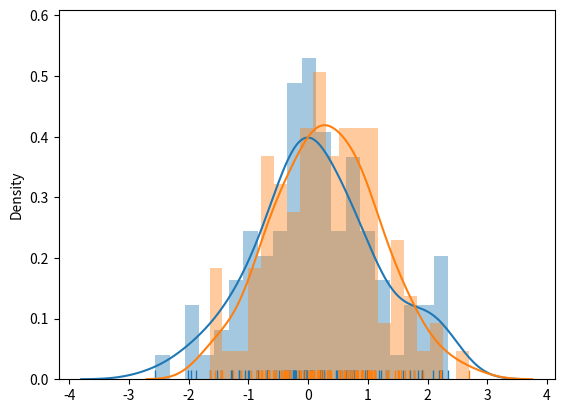
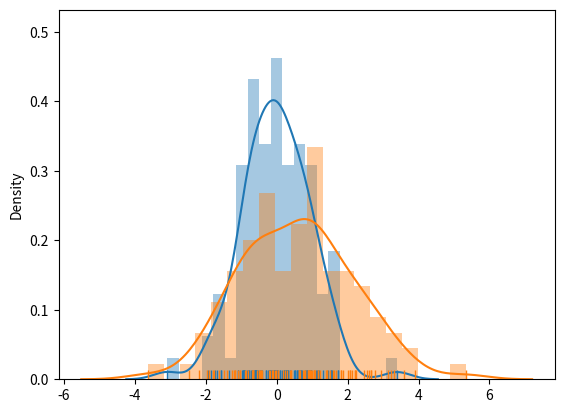
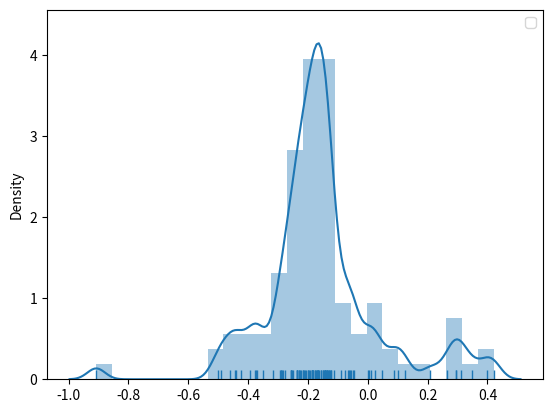
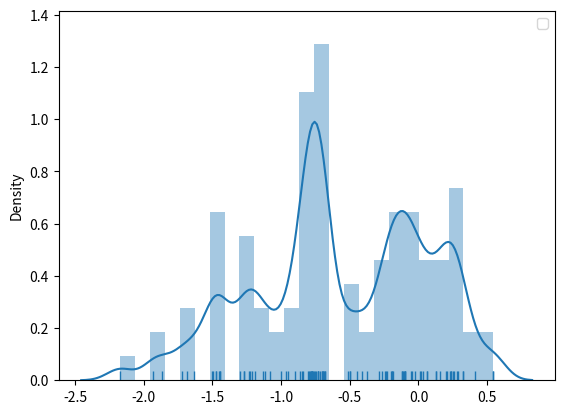
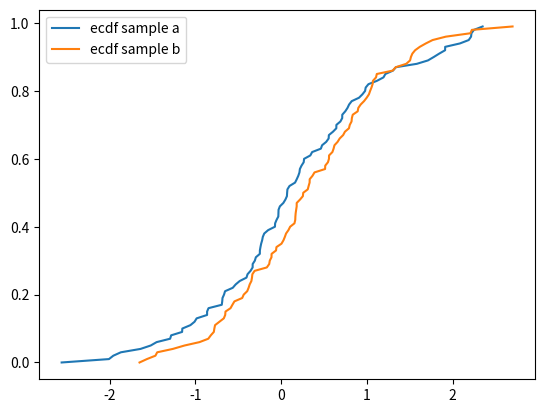
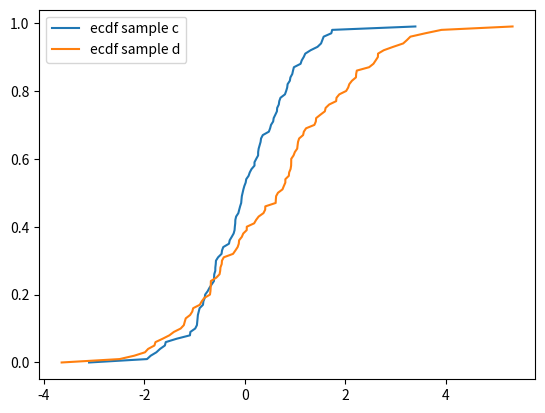

Generate these figures, in order, with matplotlib: (Note: this script raises an exception after producing the figures.)
import numpy as np
import pandas as pd
import matplotlib.pyplot as plt
import seaborn as sns

import scipy
from scipy import stats

import warnings
warnings.filterwarnings('ignore')

np.random.seed(200)

# generate synthetic data from a normal distribution
a = stats.norm.rvs(loc=0., scale=1., size=(100))
b = stats.norm.rvs(loc=0.3, scale=1., size=(100))

plt.figure()
sns.distplot(a, bins=20, hist=True, kde=True, rug=True)
sns.distplot(b, bins=20, hist=True, kde=True, rug=True)
plt.show()



np.random.seed(666)

# generate synthetic data from a normal distribution
c = stats.norm.rvs(loc=0., scale=1., size=(100))
d = stats.norm.rvs(loc=0.5, scale=1.5, size=(100))

plt.figure()
sns.distplot(c, bins=20, hist=True, kde=True, rug=True)
sns.distplot(d, bins=20, hist=True, kde=True, rug=True)
plt.show()



difab = np.sort(a) - np.sort(b)

plt.figure()
sns.distplot(difab, bins=25, hist=True, kde=True, rug=True, kde_kws={'bw': 0.15})
plt.legend()
plt.show()

difcd = np.sort(c) - np.sort(d)

plt.figure()
sns.distplot(difcd, bins=25, hist=True, kde=True, rug=True, kde_kws={'bw': 0.15})
plt.legend()
plt.show()



def ecdf(x):
    n = x.shape[0]
    xx = np.sort(x)
    yy = np.zeros(n)
    for i in range(0, n):
        yy[i] = (xx < xx[i]).sum()
    yy = yy/n
    return xx, yy

aa, cdfa = ecdf(a)
bb, cdfb = ecdf(b)

plt.figure()
plt.plot(aa, cdfa, label='ecdf sample a')
plt.plot(bb, cdfb, label='ecdf sample b')
plt.legend()
plt.show()



cc, cdfc = ecdf(c)
dd, cdfd = ecdf(d)

plt.figure()
plt.plot(cc, cdfc, label='ecdf sample c')
plt.plot(dd, cdfd, label='ecdf sample d')
plt.legend()
plt.show()



from scipy.stats import probplot
import statsmodels.api as sm

#pp_a = sm.ProbPlot(a)
#pp_b = sm.ProbPlot(b)
plt.figure(figsize=(5,5))
sm.qqplot_2samples(a, b, xlabel=None, ylabel=None, line='45')
plt.show()



plt.figure(figsize=(5,5))
sm.qqplot_2samples(c, d, xlabel=None, ylabel=None, line='45')
plt.show()



from scipy.stats import ks_2samp

ks_2samp(a, b)

def ks_test(a, b, alpha=0.05):
    ks, pv = ks_2samp(a, b)
    print('Resultado de la prueba Kolmogorov-Smirnov')
    print('con {}% de confianza:'.format(1.-alpha))
    print('p-valor = ', pv)
    if (pv > alpha):
        print('No rechazamos Ho. Las distribuciones son iguales.')
    else:
        print('Rechazamos Ho. Las distribuciones son diferentes.')

ks_test(a, b, alpha=0.02)



ks_2samp(c, d)

ks_test(c, d, alpha=0.02)

